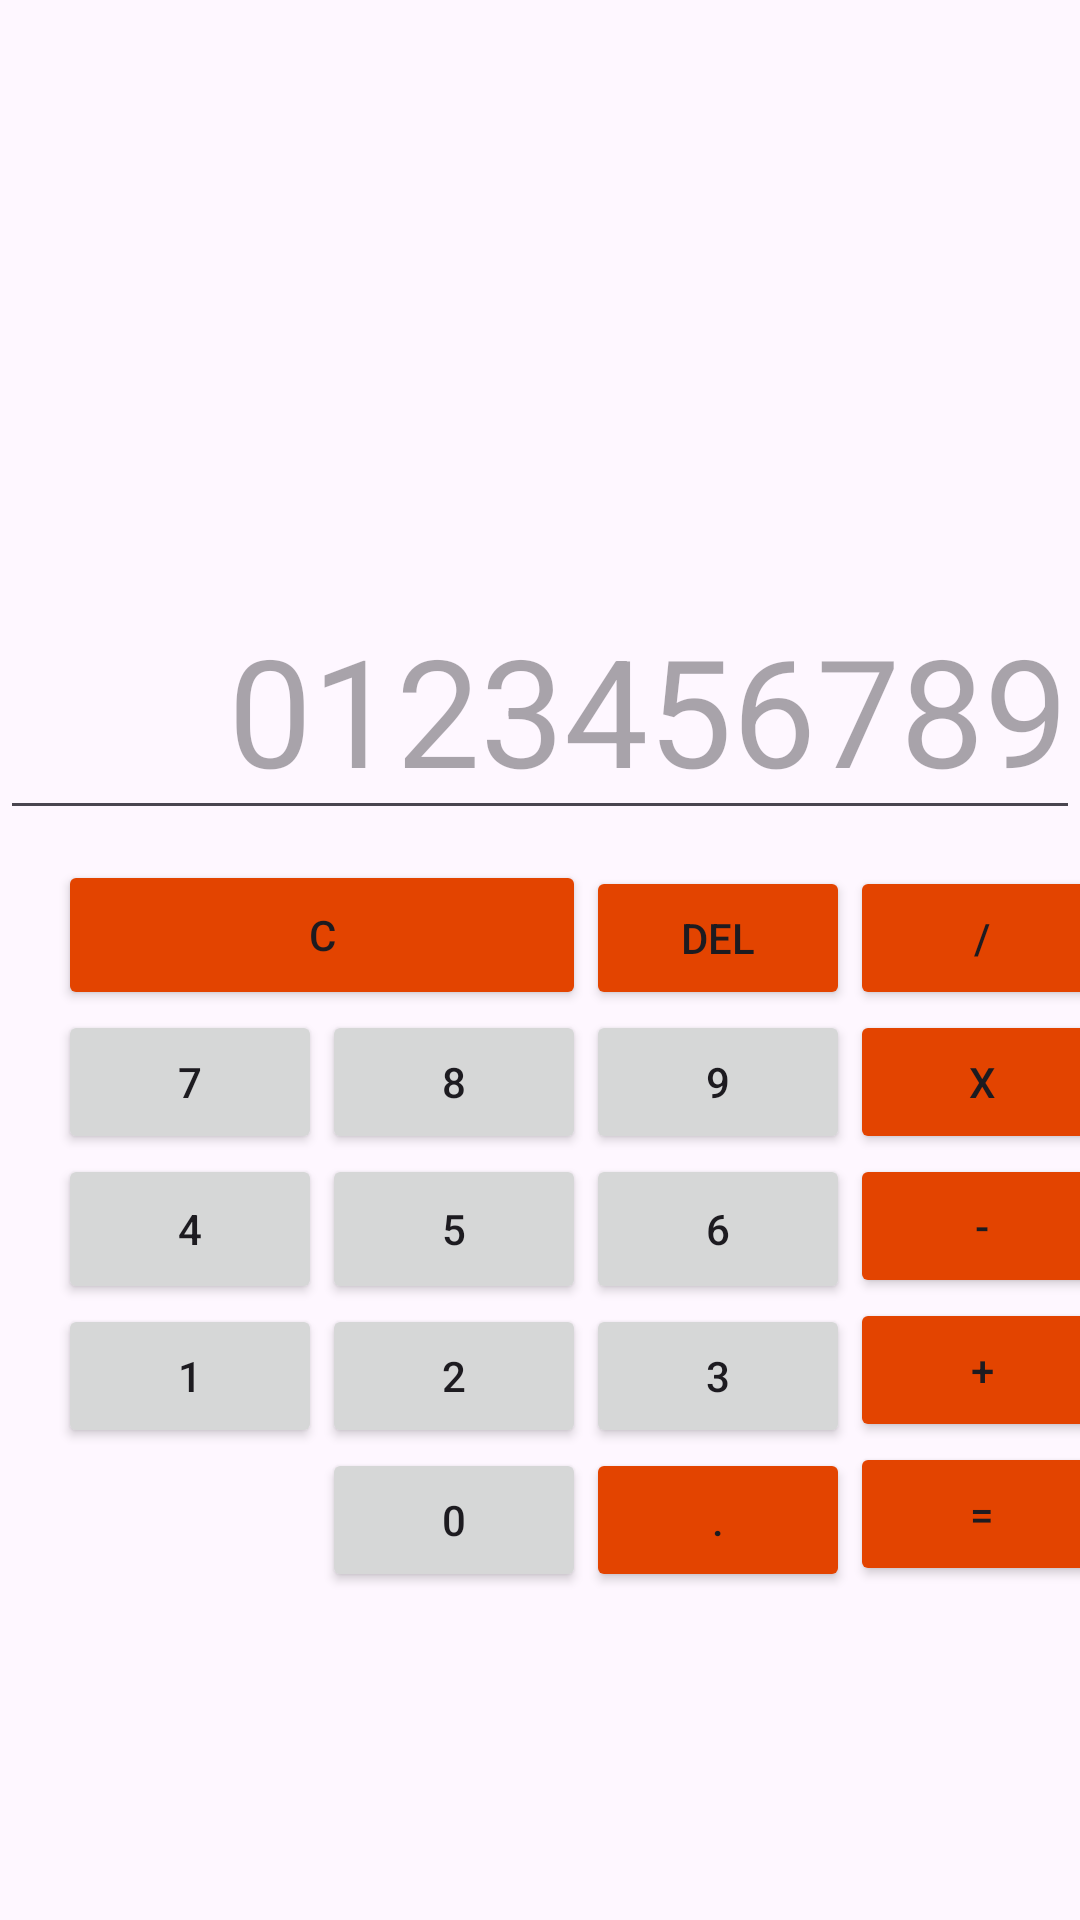

Android layout source for this screen:
<!-- AndroidManifest.xml: application theme Theme.AplikasiPertama -->
<!-- res/layout/kalkulator.xml -->
<?xml version="1.0" encoding="utf-8"?>
<androidx.constraintlayout.widget.ConstraintLayout xmlns:android="http://schemas.android.com/apk/res/android"
    xmlns:app="http://schemas.android.com/apk/res-auto"
    xmlns:tools="http://schemas.android.com/tools"
    android:id="@+id/main"
    android:layout_width="match_parent"
    android:layout_height="match_parent"
    tools:context=".contrains2">

    <Button
        android:id="@+id/btn5"
        android:layout_width="wrap_content"
        android:layout_height="50dp"
        android:text="5"
        app:layout_constraintBottom_toBottomOf="parent"
        app:layout_constraintEnd_toEndOf="parent"
        app:layout_constraintHorizontal_bias="0.394"
        app:layout_constraintHorizontal_weight="1"
        app:layout_constraintStart_toStartOf="parent"
        app:layout_constraintTop_toTopOf="parent"
        app:layout_constraintVertical_bias="0.652" />

    <Button
        android:id="@+id/btn4"
        android:layout_width="wrap_content"
        android:layout_height="0dp"
        android:text="4"
        app:layout_constraintHorizontal_weight="1"
        app:layout_constraintBottom_toBottomOf="@+id/btn5"
        app:layout_constraintEnd_toStartOf="@id/btn5"
        app:layout_constraintTop_toBottomOf="@id/btn5"
        app:layout_constraintTop_toTopOf="@id/btn5" />

    <Button
        android:id="@+id/btn6"
        android:layout_width="wrap_content"
        android:layout_height="50dp"
        android:text="6"
        app:layout_constraintBottom_toBottomOf="@id/btn5"
        app:layout_constraintEnd_toStartOf="@+id/ms"
        app:layout_constraintHorizontal_weight="1"
        app:layout_constraintStart_toEndOf="@id/btn5" />

    <Button
        android:id="@+id/btn1"
        android:layout_width="wrap_content"
        android:layout_height="0dp"
        android:text="1"
        app:layout_constraintHorizontal_weight="1"
        app:layout_constraintEnd_toStartOf="@+id/btn5"
        app:layout_constraintTop_toBottomOf="@+id/btn4" />
    <Button
        android:id="@+id/btn9"
        android:layout_width="wrap_content"
        android:layout_height="0dp"
        android:text="9"
        app:layout_constraintHorizontal_weight="1"
        app:layout_constraintStart_toEndOf="@id/btn5"
        app:layout_constraintBottom_toTopOf="@id/btn6"/>

    <Button
        android:id="@+id/btn3"
        android:layout_width="wrap_content"
        android:layout_height="0dp"
        android:text="3"
        app:layout_constraintHorizontal_weight="1"
        app:layout_constraintEnd_toEndOf="@+id/btn9"
        app:layout_constraintTop_toBottomOf="@id/btn6"/>

    <Button
        android:id="@+id/btn2"
        android:layout_width="wrap_content"
        android:layout_height="0dp"
        app:layout_constraintHorizontal_weight="1"
        android:text="2"
        app:layout_constraintStart_toStartOf="@+id/btn5"
        app:layout_constraintTop_toBottomOf="@+id/btn5" />

    <Button
        android:id="@+id/btn8"
        android:layout_width="wrap_content"
        android:layout_height="0dp"
        android:text="8"
        app:layout_constraintHorizontal_weight="1"
        app:layout_constraintBottom_toTopOf="@id/btn5"
        app:layout_constraintStart_toStartOf="@+id/btn5" />

    <Button
        android:id="@+id/btn7"
        android:layout_width="wrap_content"
        android:layout_height="0dp"
        android:text="7"
        app:layout_constraintHorizontal_weight="1"
        app:layout_constraintBottom_toTopOf="@+id/btn4"
        app:layout_constraintEnd_toStartOf="@id/btn5"/>

    <Button
        android:id="@+id/btnc"
        android:layout_width="0dp"
        android:layout_height="50dp"
        android:text="C"
        app:layout_constraintHorizontal_weight="1"
        android:backgroundTint="#e34400"
        app:layout_constraintBottom_toTopOf="@id/btn8"
        app:layout_constraintEnd_toEndOf="@id/btn8"
        app:layout_constraintStart_toStartOf="@id/btn7" />

    <Button
        android:id="@+id/del"
        android:layout_width="wrap_content"
        android:layout_height="0dp"
        android:backgroundTint="#e34400"
        android:text="Del"
        app:layout_constraintHorizontal_weight="1"
        app:layout_constraintBottom_toTopOf="@+id/btn9"
        app:layout_constraintEnd_toEndOf="@+id/btn9" />

    <Button
        android:id="@+id/gr"
        android:layout_width="wrap_content"
        android:layout_height="0dp"
        android:text="/"
        app:layout_constraintHorizontal_weight="1"
        android:backgroundTint="#e34400"
        app:layout_constraintBottom_toTopOf="@+id/btn9"
        app:layout_constraintStart_toEndOf="@+id/del" />

    <Button
        android:id="@+id/x"
        android:layout_width="wrap_content"
        android:layout_height="0dp"
        android:text="X"
        app:layout_constraintHorizontal_weight="1"
        android:backgroundTint="#e34400"
        app:layout_constraintStart_toEndOf="@+id/del"
        app:layout_constraintTop_toBottomOf="@+id/gr" />

    <Button
        android:id="@+id/ms"
        android:layout_width="wrap_content"
        android:layout_height="0dp"
        android:text="-"
        app:layout_constraintHorizontal_weight="1"
        android:backgroundTint="#e34400"
        app:layout_constraintEnd_toEndOf="@+id/x"
        app:layout_constraintTop_toBottomOf="@+id/x" />

    <Button
        android:id="@+id/ps"
        android:layout_width="wrap_content"
        android:layout_height="0dp"
        android:text="+"
        app:layout_constraintHorizontal_weight="1"
        android:backgroundTint="#e34400"
        app:layout_constraintEnd_toEndOf="@+id/ms"
        app:layout_constraintTop_toBottomOf="@+id/ms" />

    <Button
        android:id="@+id/sm"
        android:layout_width="wrap_content"
        android:layout_height="0dp"
        android:text="="
        app:layout_constraintHorizontal_weight="1"
        android:backgroundTint="#e34400"
        app:layout_constraintEnd_toEndOf="@+id/ps"
        app:layout_constraintTop_toBottomOf="@+id/ps"/>

    <Button
        android:id="@+id/titik"
        android:layout_width="wrap_content"
        android:layout_height="0dp"
        android:text="."
        android:backgroundTint="#e34400"
        app:layout_constraintHorizontal_weight="1"
        app:layout_constraintStart_toStartOf="@+id/btn3"
        app:layout_constraintTop_toBottomOf="@+id/btn3" />

    <Button
        android:id="@+id/btn0"
        android:layout_width="wrap_content"
        android:layout_height="0dp"
        android:text="0"
        app:layout_constraintHorizontal_weight="1"
        app:layout_constraintStart_toStartOf="@id/btn2"
        app:layout_constraintTop_toBottomOf="@id/btn2"/>

    <EditText
        android:id="@+id/angka"
        android:layout_width="match_parent"
        android:layout_height="wrap_content"
        android:layout_marginBottom="12dp"
        android:hint="0123456789"
        android:textAlignment="textEnd"
        android:textSize="50dp"
        app:layout_constraintBottom_toTopOf="@id/del"
        tools:layout_editor_absoluteX="0dp" />

</androidx.constraintlayout.widget.ConstraintLayout>
<!-- resources referenced by this layout -->
<resources>
  <style name="Theme.AplikasiPertama" parent="Base.Theme.AplikasiPertama" />
  <style name="Base.Theme.AplikasiPertama" parent="Theme.Material3.DayNight.NoActionBar">
          <item name="android:statusBarColor">?android:attr/colorBackground</item>
      </style>
</resources>
